Dataset: herb_identification (GitHub, Mitlpsy/herb_identification). Classes: Etlingera elatior, Euphorbia hirta L, Leucas aspera.

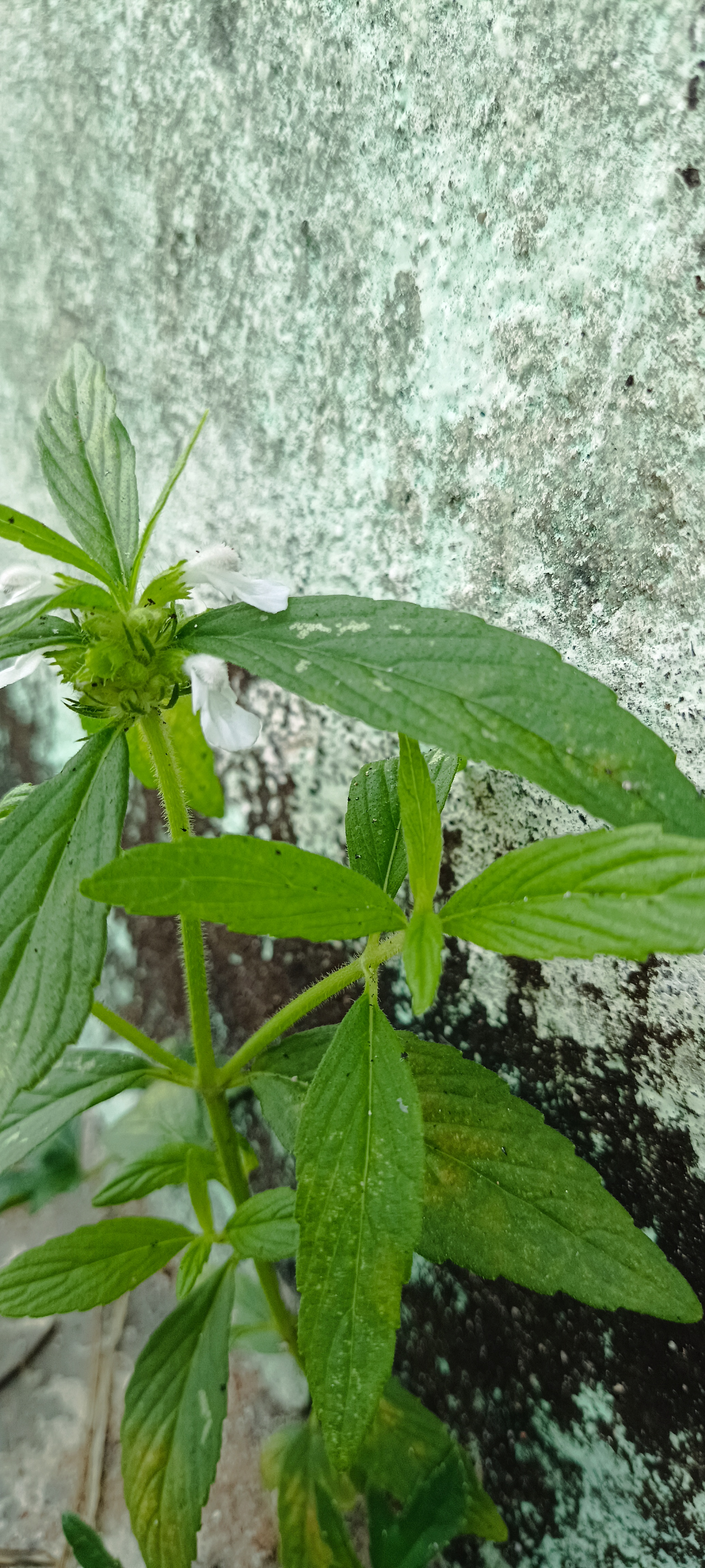
Label: Leucas aspera

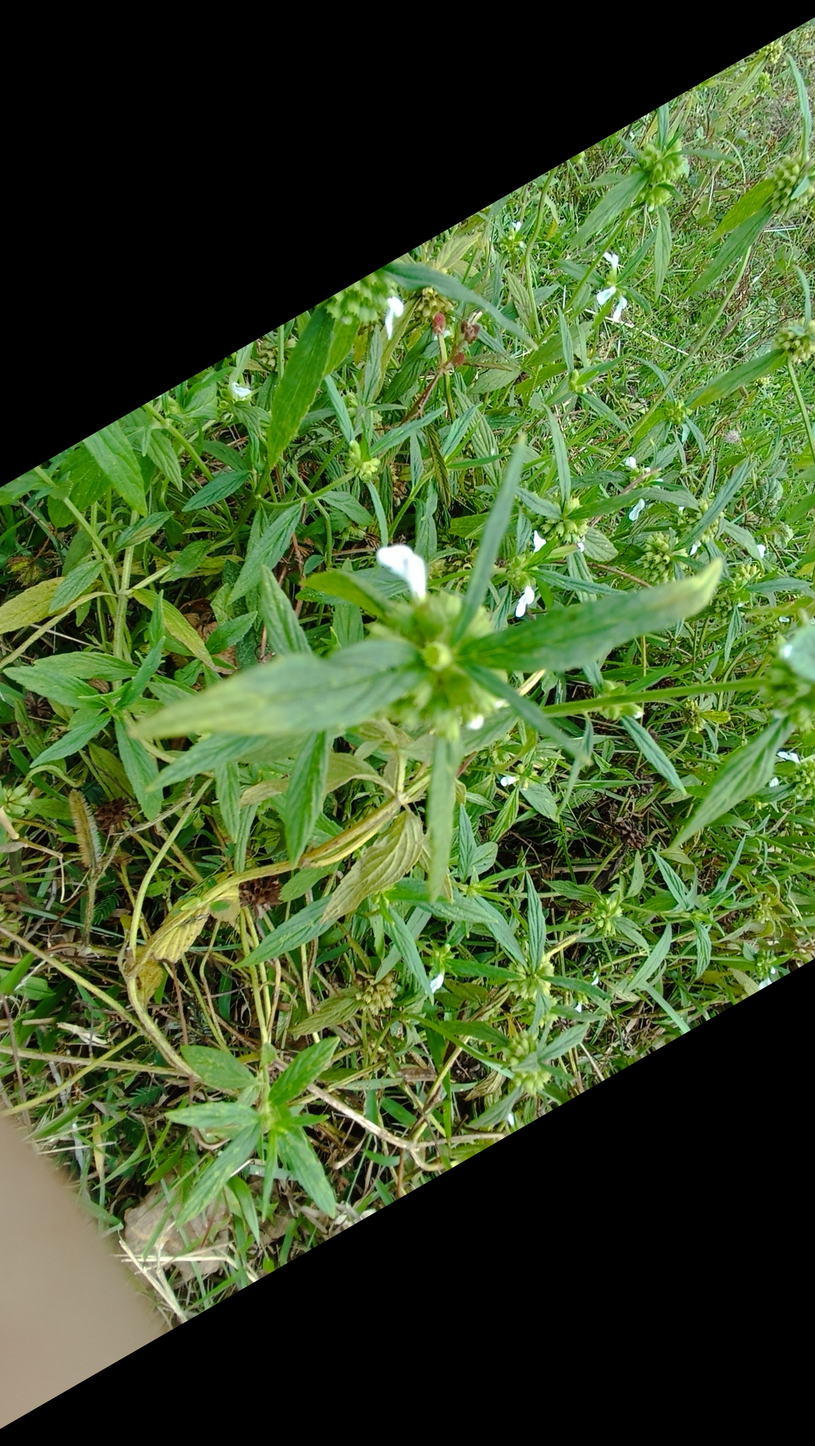
Label: Leucas aspera

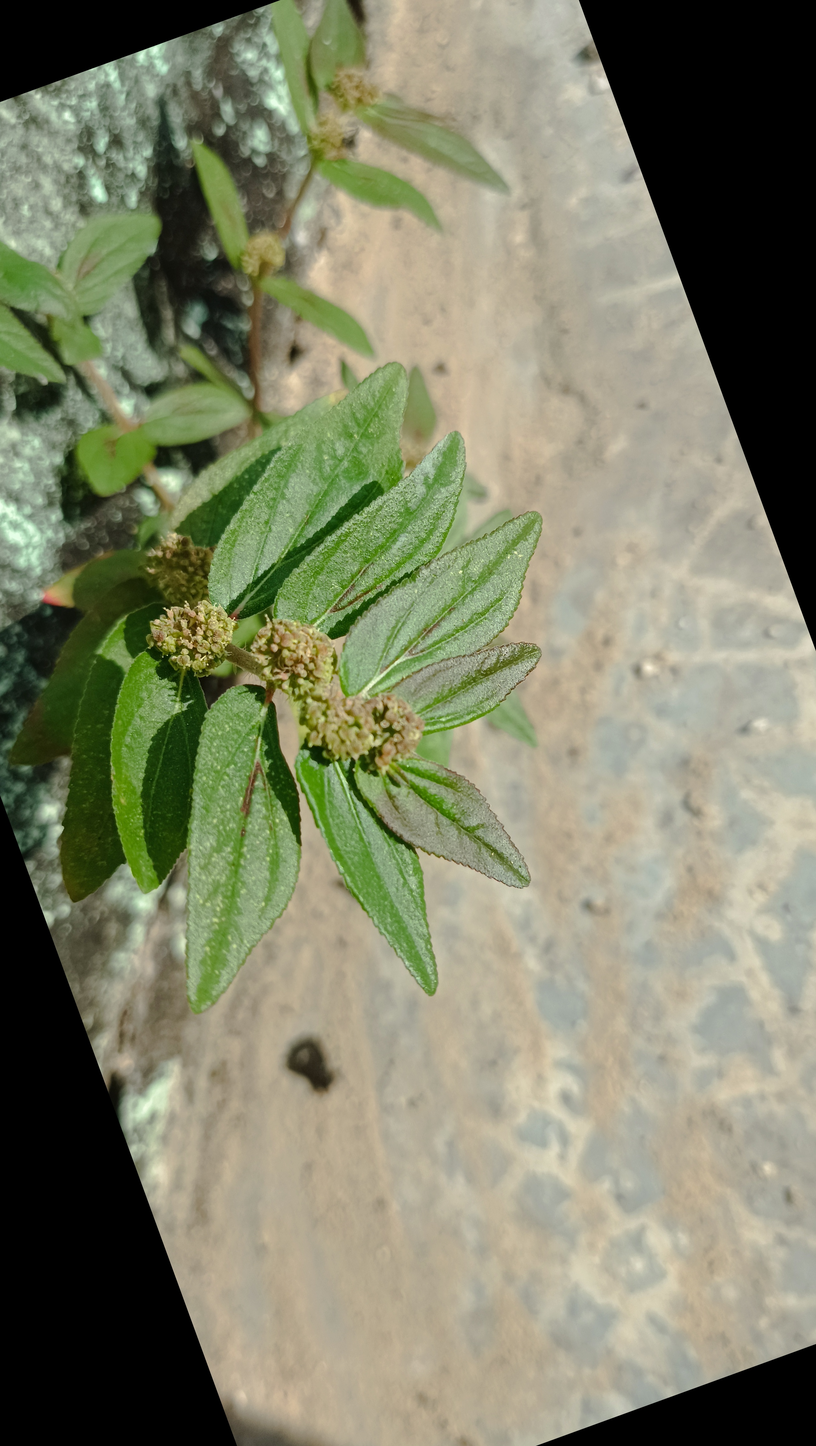
Label: Euphorbia hirta L

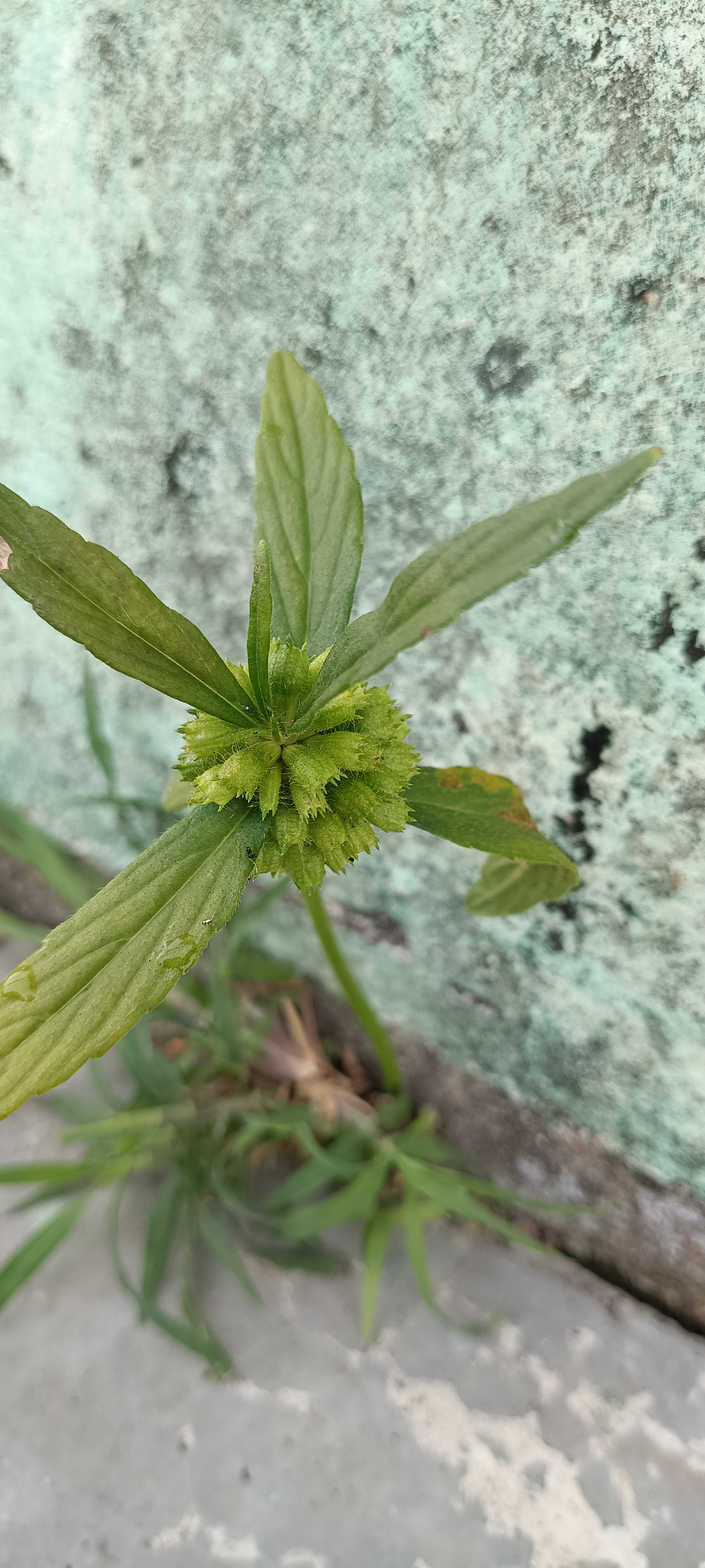
Label: Leucas aspera

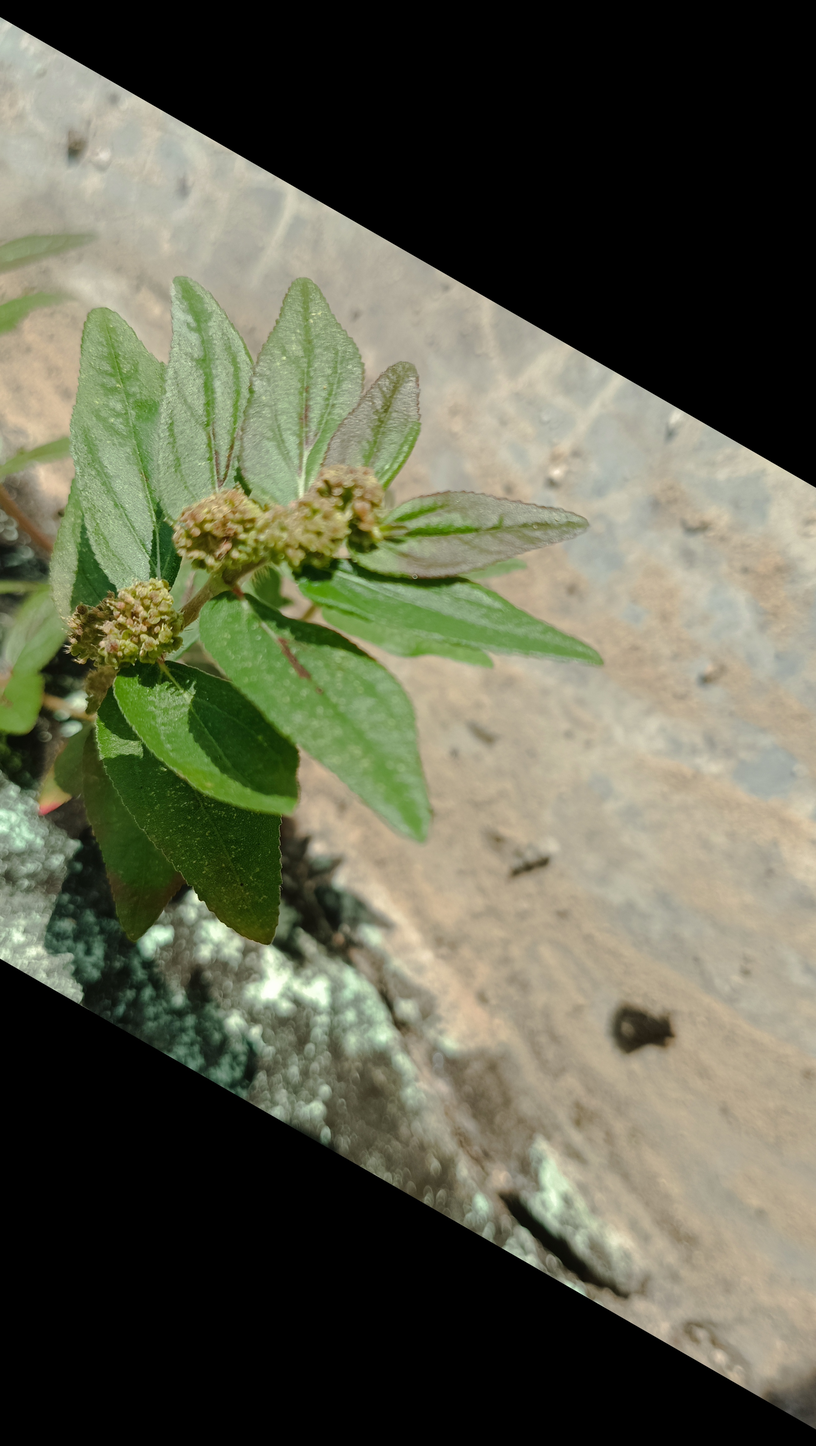
Label: Euphorbia hirta L

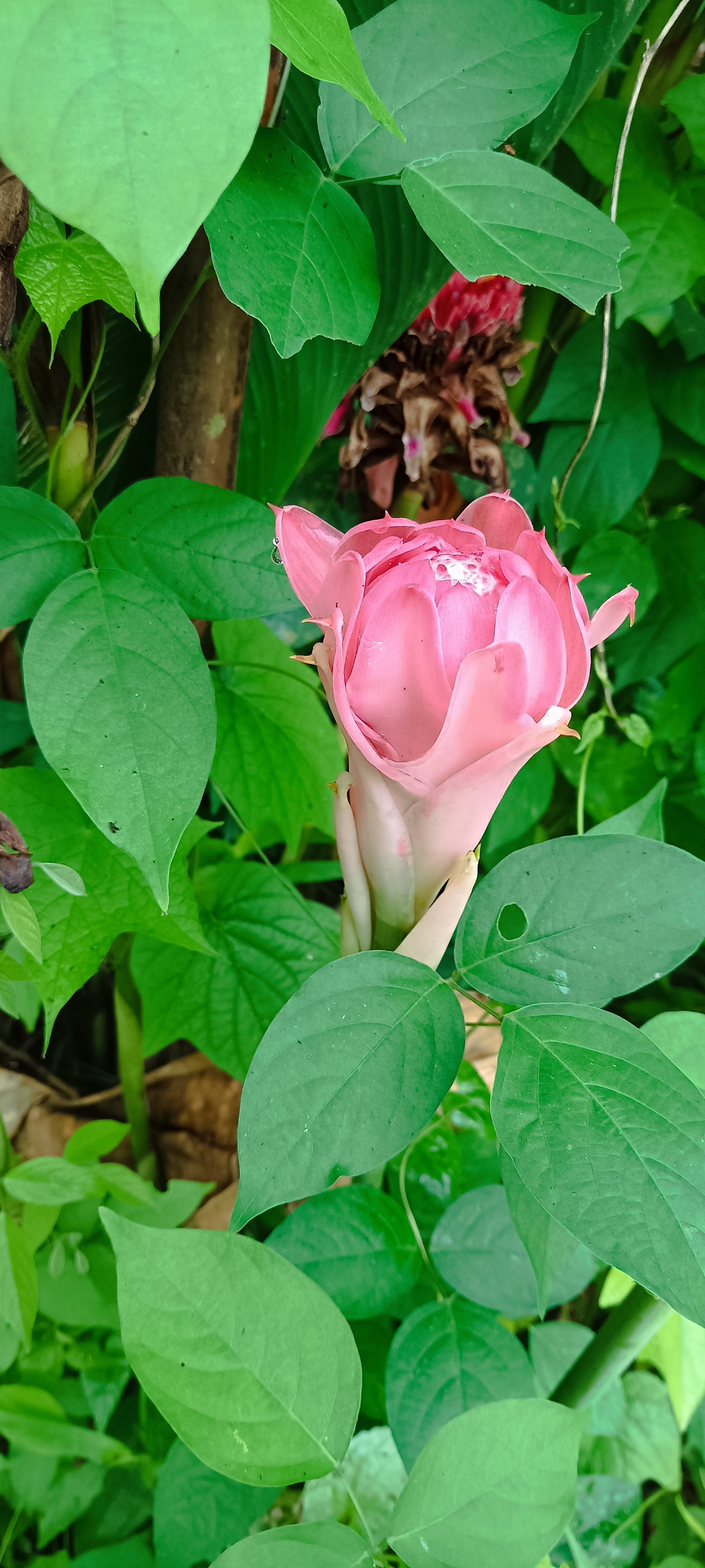
Label: Etlingera elatior
